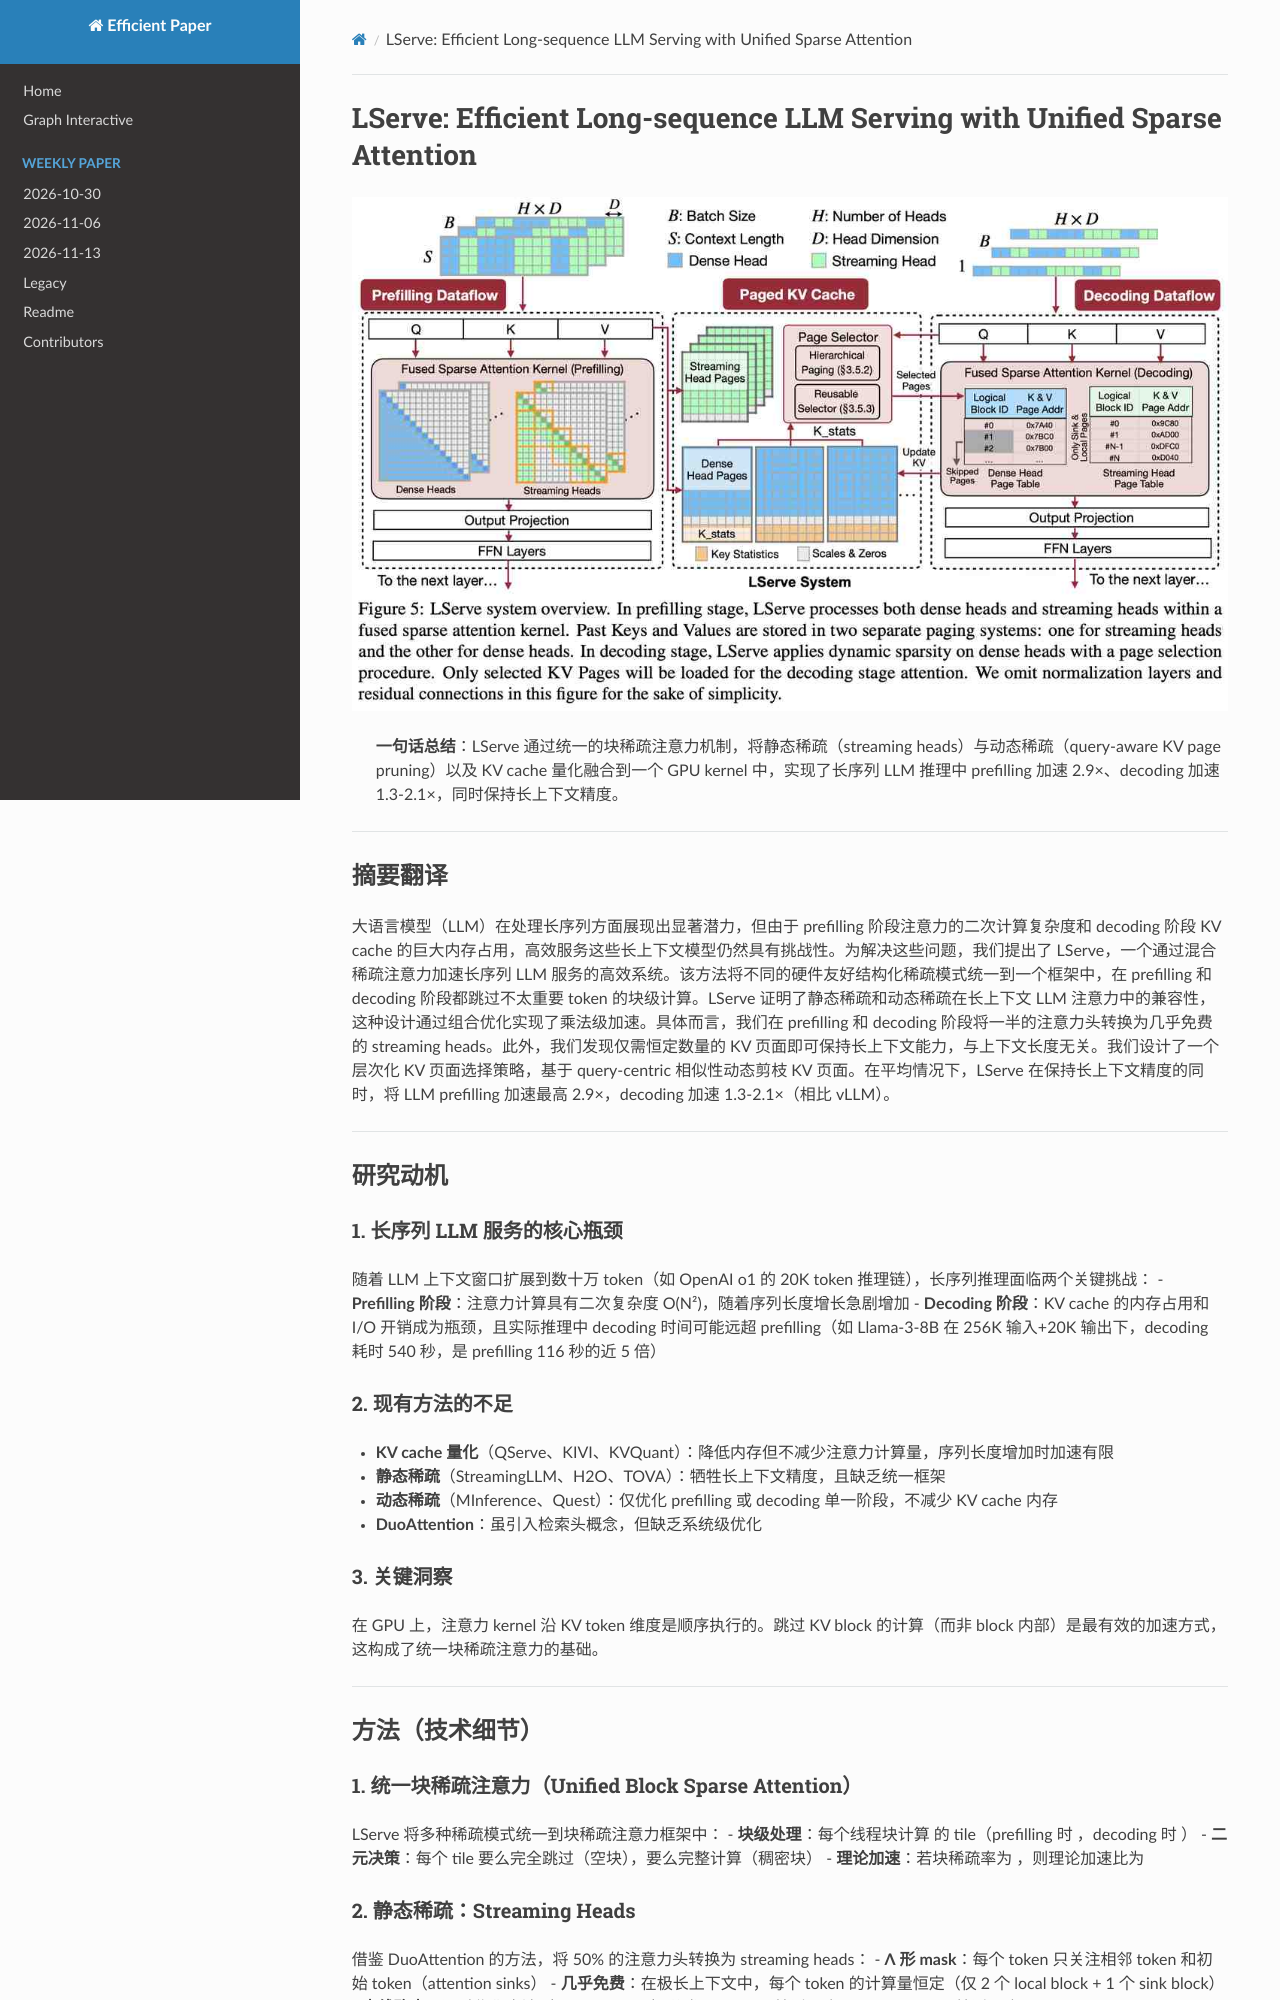

repository: hustzxd/EfficientPaper · page: notes/2025/LServer/note/index.html · generator: mkdocs

# LServe: Efficient Long-sequence LLM Serving with Unified Sparse Attention

![](fig5.png)

## Abstract

Large language models (LLMs) have shown remarkable potential in processing
long sequences, yet efficiently serving these long-context models remains
challenging due to the quadratic computational complexity of attention in the
prefilling stage and the large memory footprint of the KV cache in the decoding
stage. To address these issues, we introduce LServe, an efficient system that
accelerates long-sequence LLM serving via hybrid
